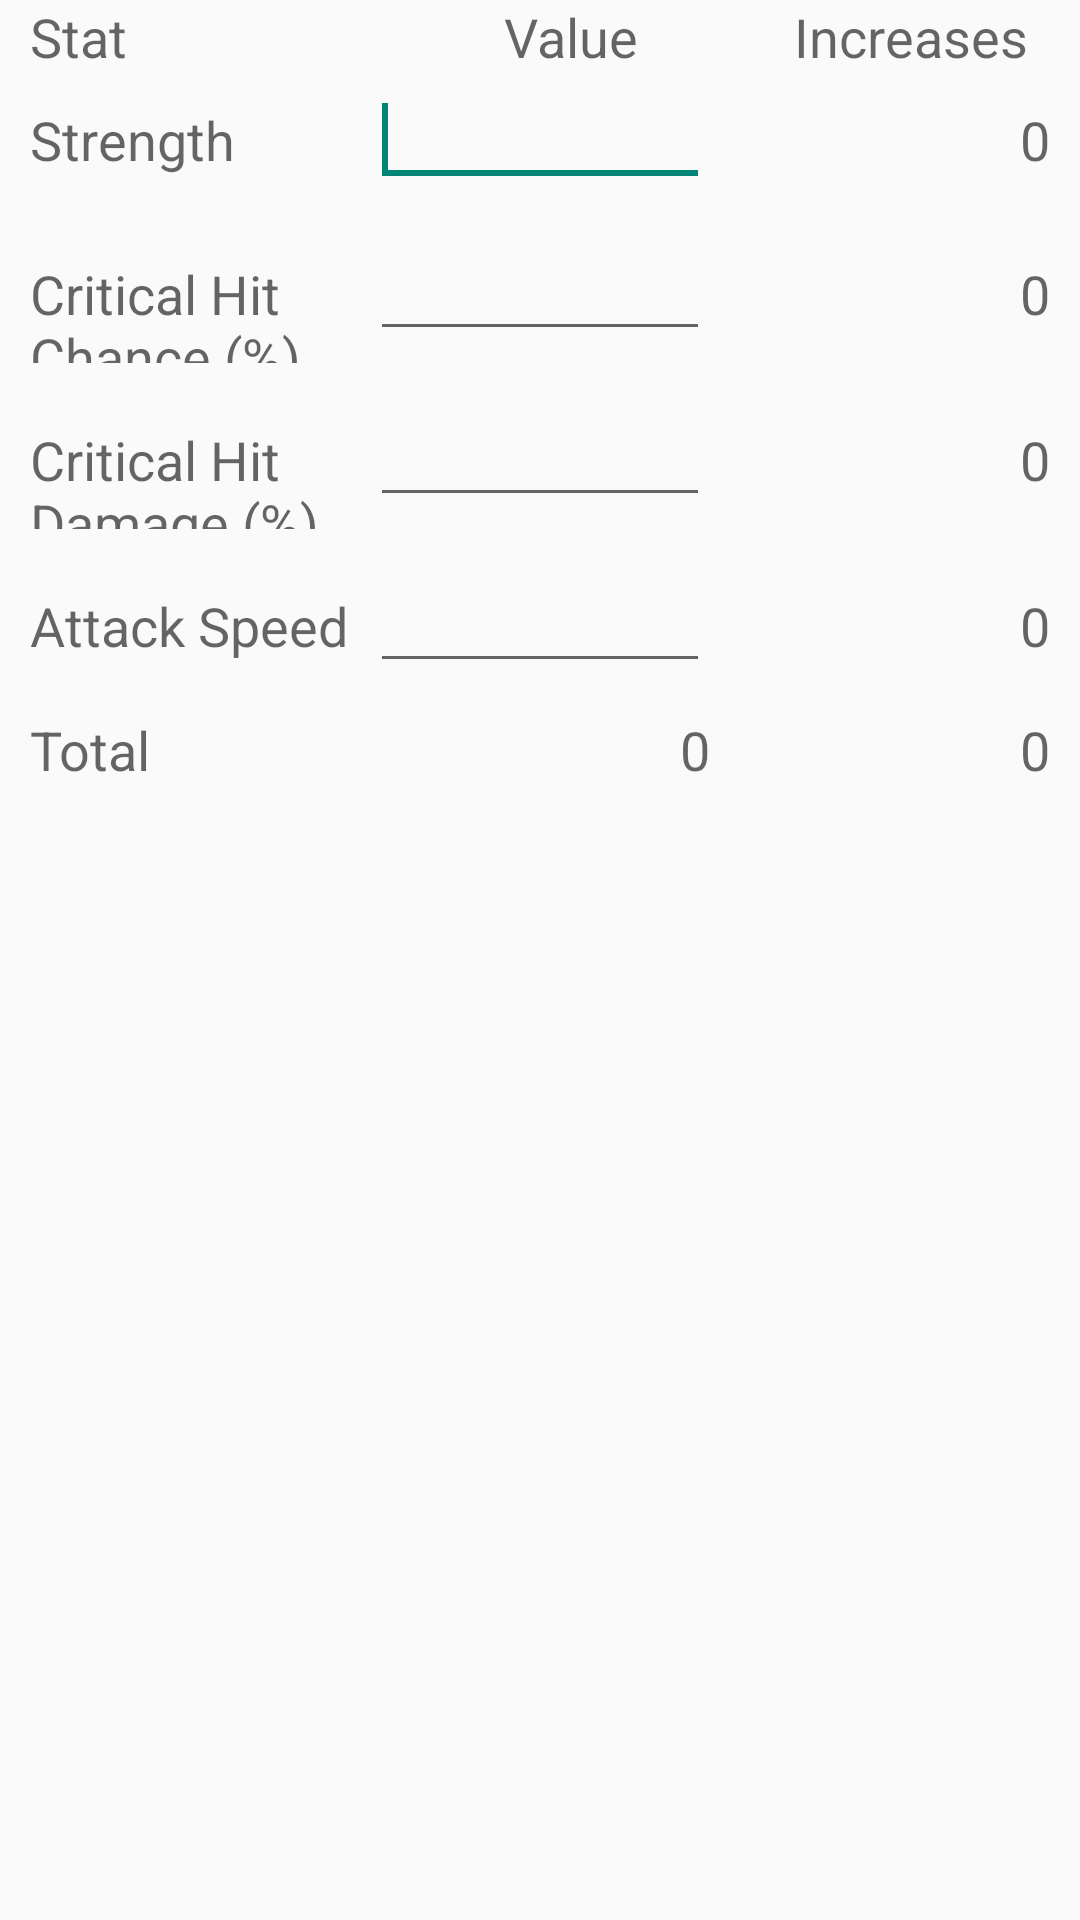

Reconstruct the res/layout file that produces this screen, plus the resources it refers to.
<!-- AndroidManifest.xml: application theme AppTheme -->
<!-- res/layout/info_dps.xml -->
<?xml version="1.0" encoding="utf-8"?>

<LinearLayout xmlns:android="http://schemas.android.com/apk/res/android"
    android:layout_width="match_parent"
    android:layout_height="match_parent"
    android:orientation="vertical" >

    <LinearLayout
        android:layout_width="match_parent"
        android:layout_height="wrap_content" >

        <TextView
            android:id="@+id/textView3"
            android:layout_width="0dp"
            android:layout_height="wrap_content"
            android:layout_weight="1"
            android:layout_marginLeft="10dp"
            android:text="@string/estadistica"
            android:textAppearance="?android:attr/textAppearanceMedium" />

        <TextView
            android:id="@+id/textView4"
            android:layout_width="0dp"
            android:layout_height="wrap_content"
            android:layout_weight="1"
            android:layout_marginLeft="10dp"
            android:gravity="center"
            android:text="@string/valor"
            android:textAppearance="?android:attr/textAppearanceMedium" />

        <TextView
            android:id="@+id/textView5"
            android:layout_width="0dp"
            android:layout_height="wrap_content"
            android:layout_weight="1"
            android:gravity="center"
            android:text="@string/incrementa"
            android:textAppearance="?android:attr/textAppearanceMedium" />
    </LinearLayout>

    <LinearLayout
        android:layout_width="match_parent"
        android:layout_height="wrap_content" >

        <TextView
            android:id="@+id/textView6"
            android:layout_width="0dp"
            android:layout_height="wrap_content"
            android:layout_weight="1"
            android:layout_marginLeft="10dp"
            android:text="@string/fuerza"
            android:textAppearance="?android:attr/textAppearanceMedium" />

        <EditText
            android:id="@+id/editPrincipal"
            android:layout_width="0dp"
            android:layout_height="wrap_content"
            android:layout_weight="1"
            android:ems="10"
            android:inputType="number" >

            <requestFocus />
        </EditText>

        <TextView
            android:id="@+id/textPrincipal"
            android:layout_width="0dp"
            android:layout_height="wrap_content"
            android:layout_weight="1"
            android:layout_marginRight="10dp"
            android:gravity="right"
            android:text="0"
            android:textAppearance="?android:attr/textAppearanceMedium" />

    </LinearLayout>

    <LinearLayout
        android:layout_width="match_parent"
        android:layout_height="wrap_content"
        android:layout_marginTop="10dp" >

        <TextView
            android:id="@+id/textView7"
            android:layout_width="0dp"
            android:layout_height="wrap_content"
            android:layout_weight="1"
            android:layout_marginLeft="10dp"
            android:text="@string/pcritico"
            android:textAppearance="?android:attr/textAppearanceMedium" />

        <EditText
            android:id="@+id/editPCritico"
            android:layout_width="0dp"
            android:layout_height="wrap_content"
            android:layout_weight="1"
            android:ems="10"
            android:inputType="number" />

        <TextView
            android:id="@+id/textPCritico"
            android:layout_width="0dp"
            android:layout_height="wrap_content"
            android:layout_weight="1"
            android:gravity="center|right"
            android:layout_marginRight="10dp"
            android:text="0"
            android:textAppearance="?android:attr/textAppearanceMedium" />
    </LinearLayout>

    <LinearLayout
        android:layout_width="match_parent"
        android:layout_height="wrap_content"
        android:layout_marginTop="10dp" >

        <TextView
            android:id="@+id/textView8"
            android:layout_width="0dp"
            android:layout_height="wrap_content"
            android:layout_weight="1"
            android:layout_marginLeft="10dp"
            android:text="@string/dcritico"
            android:textAppearance="?android:attr/textAppearanceMedium" />

        <EditText
            android:id="@+id/editDCritico"
            android:layout_width="0dp"
            android:layout_height="wrap_content"
            android:layout_weight="1"
            android:ems="10"
            android:inputType="number" />

        <TextView
            android:id="@+id/textDCritico"
            android:layout_width="0dp"
            android:layout_height="wrap_content"
            android:layout_weight="1"
            android:gravity="center|right"
            android:layout_marginRight="10dp"
            android:text="0"
            android:textAppearance="?android:attr/textAppearanceMedium" />
    </LinearLayout>

    <LinearLayout
        android:layout_width="match_parent"
        android:layout_height="wrap_content"
        android:layout_marginTop="10dp" >

        <TextView
            android:id="@+id/textView9"
            android:layout_width="0dp"
            android:layout_height="wrap_content"
            android:layout_weight="1"
            android:layout_marginLeft="10dp"
            android:text="@string/velocidadataque"
            android:textAppearance="?android:attr/textAppearanceMedium" />

        <EditText
            android:id="@+id/editVelocidad"
            android:layout_width="0dp"
            android:layout_height="wrap_content"
            android:layout_weight="1"
            android:ems="10"
            android:inputType="number" />

        <TextView
            android:id="@+id/textVelocidad"
            android:layout_width="0dp"
            android:layout_height="wrap_content"
            android:layout_weight="1"
            android:gravity="center|right"
            android:layout_marginRight="10dp"
            android:text="0"
            android:textAppearance="?android:attr/textAppearanceMedium" />
    </LinearLayout>

    <LinearLayout
        android:layout_width="match_parent"
        android:layout_height="wrap_content"
        android:layout_marginTop="10dp"
         >

        <TextView
            android:id="@+id/textView10"
            android:layout_width="0dp"
            android:layout_height="wrap_content"
            android:layout_weight="1"
            android:layout_marginLeft="10dp"
            android:text="@string/total"
            android:textAppearance="?android:attr/textAppearanceMedium" />
        
        <TextView
            android:id="@+id/textDPS"
            android:layout_width="0dp"
            android:layout_height="wrap_content"
            android:layout_weight="1"
            android:gravity="right"
            android:text="0"
            android:textAppearance="?android:attr/textAppearanceMedium" />

        <TextView
            android:id="@+id/textTotal"
            android:layout_width="0dp"
            android:layout_height="wrap_content"
            android:layout_gravity="right"
            android:layout_weight="1"
            android:gravity="center|right"
            android:layout_marginRight="10dp"
            android:text="0"
            android:textAppearance="?android:attr/textAppearanceMedium" />
    </LinearLayout>

</LinearLayout>
<!-- resources referenced by this layout -->
<resources>
  <string name="dcritico">Critical Hit Damage (%)</string>
  <string name="estadistica">Stat</string>
  <string name="fuerza">Strength</string>
  <string name="incrementa">Increases</string>
  <string name="pcritico">Critical Hit Chance (%)</string>
  <string name="total">Total</string>
  <string name="valor">Value</string>
  <string name="velocidadataque">Attack Speed</string>
  <style name="AppTheme" parent="Theme.AppCompat.Light.DarkActionBar">
          
      </style>
</resources>
